10-way image classification set "Cana_de_azucar" from GitHub (ErikaGM19/trabajo_de_grado); label vocabulary: carbon smut, hoja amarilla, mancha anillo, mancha parda, mosaic, muermo rojo, roya, sanas, secas, tizon bacteriano.

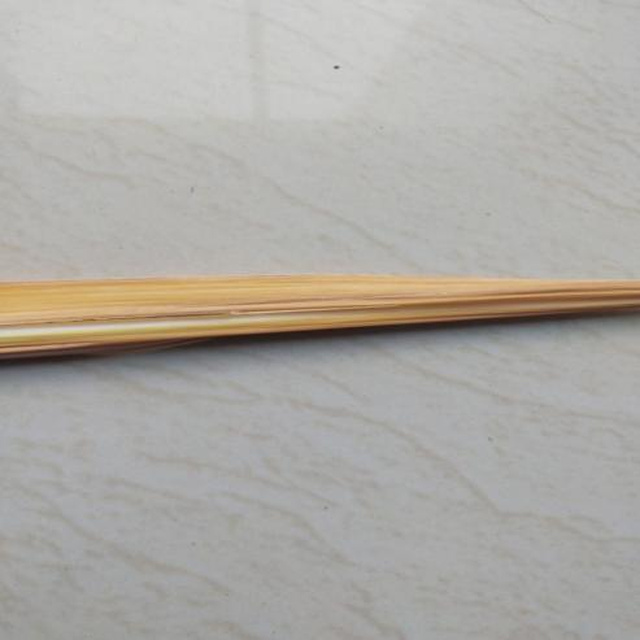
Label: secas

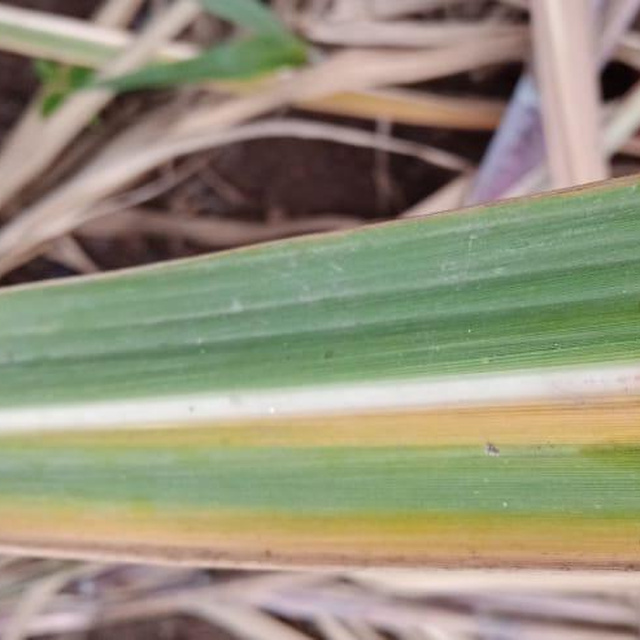
Label: hoja amarilla

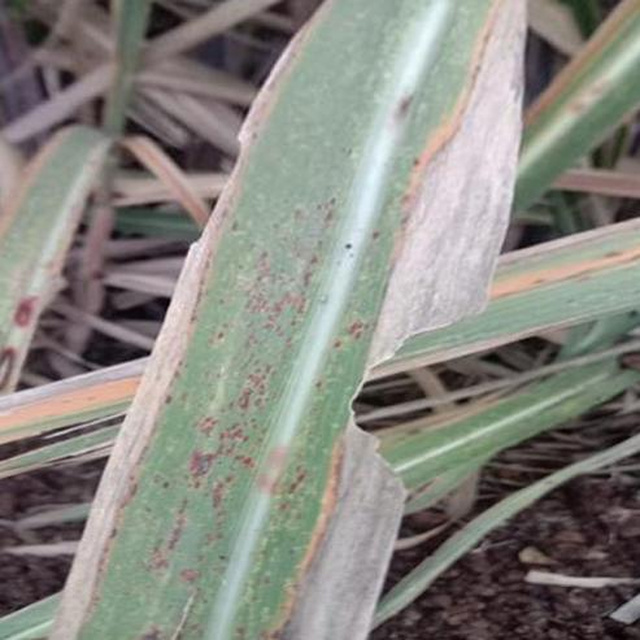
Label: roya

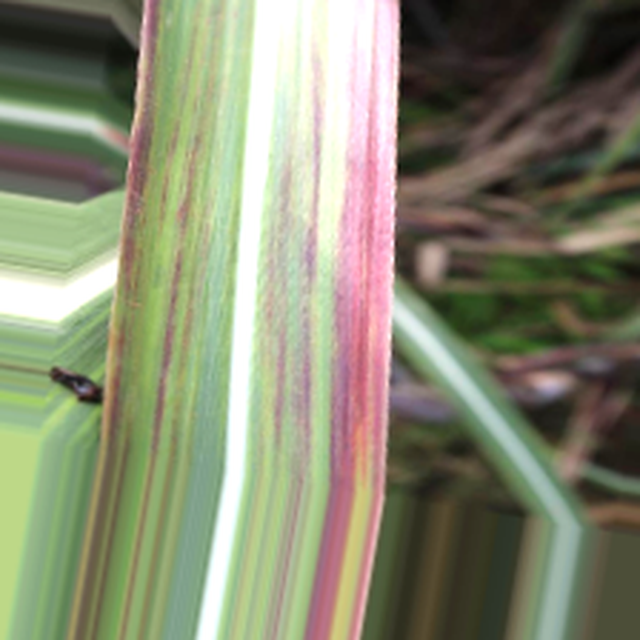
Label: tizon bacteriano

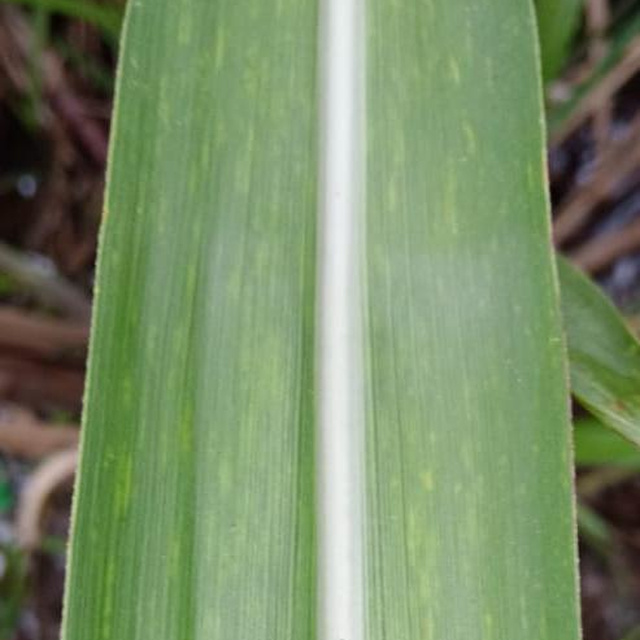
Label: mosaic

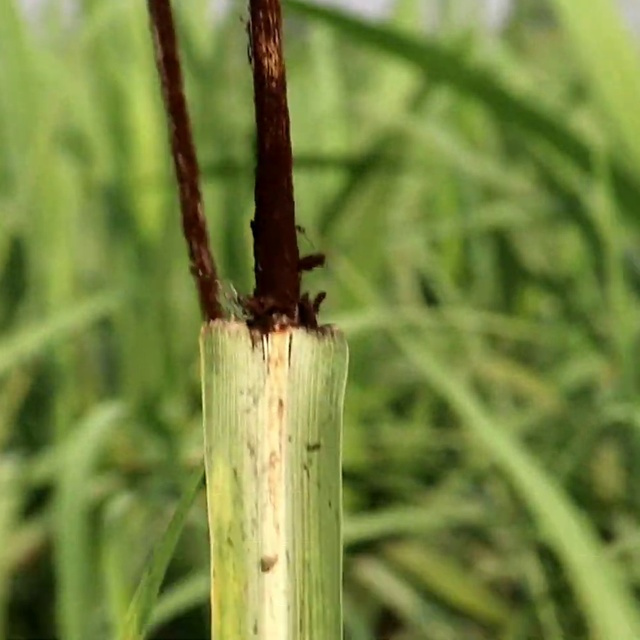
Label: carbon smut
